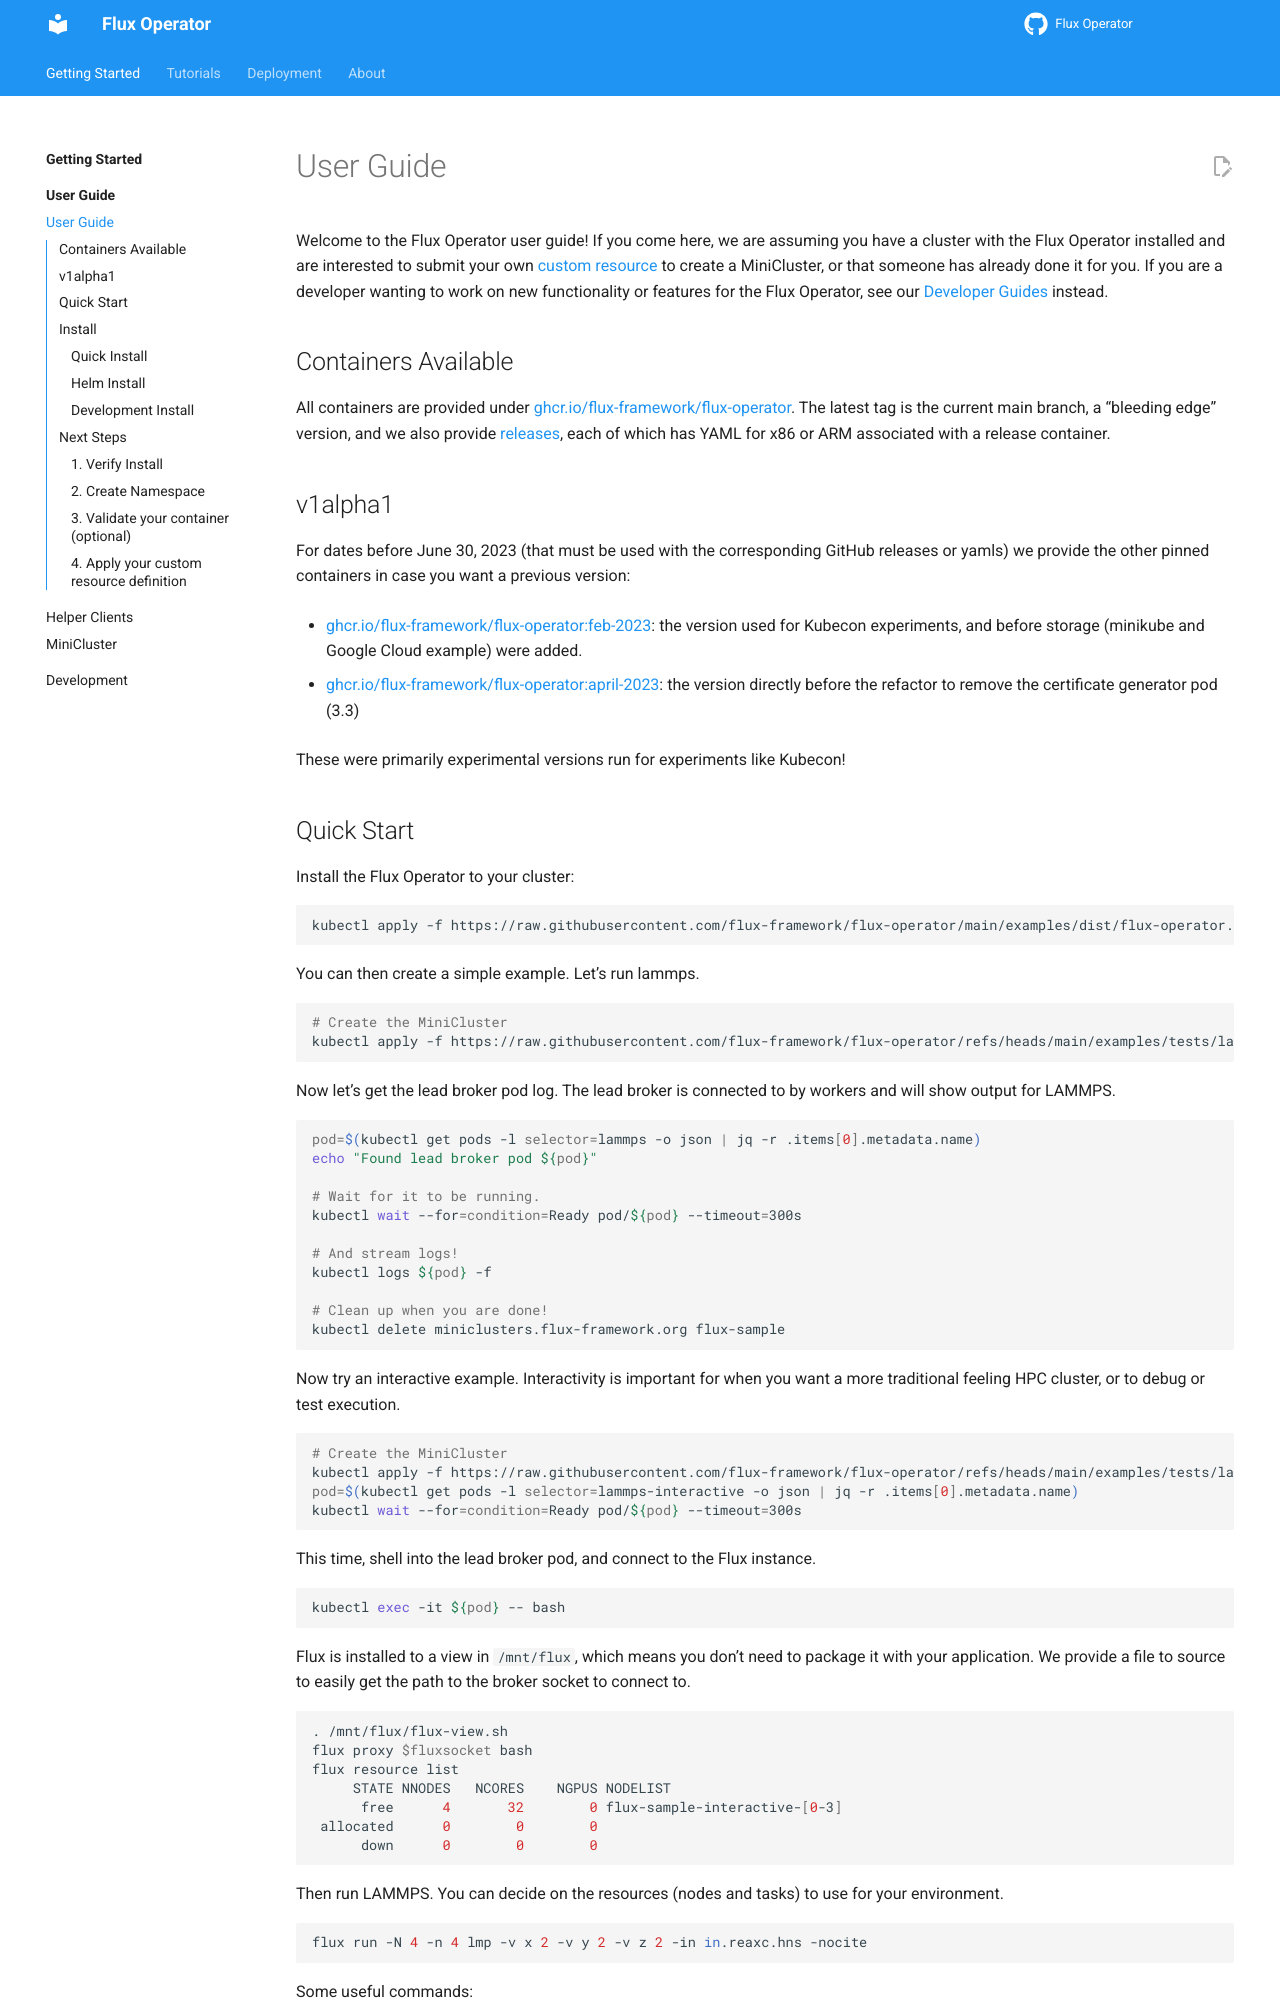

repository: flux-framework/flux-operator · page: getting_started/user-guide.html · generator: sphinx

# User Guide

Welcome to the Flux Operator user guide! If you come here, we are assuming you have a cluster
with the Flux Operator installed and are interested to submit your own [custom resource](custom-resource-definition.md)
to create a MiniCluster, or that someone has already done it for you. If you are a developer wanting to work
on new functionality or features for the Flux Operator, see our [Developer Guides](../development/index.md) instead.

## Containers Available

All containers are provided under [ghcr.io/flux-framework/flux-operator](https://github.com/flux-framework/flux-operator/pkgs/container/flux-operator). The latest tag is the current main branch, a "bleeding edge" version, and we also provide [releases](https://github.com/flux-framework/flux-operator/releases), each of which has YAML for x86 or ARM associated with a release container. 

## v1alpha1 

For dates before June 30, 2023 (that must be used with the corresponding GitHub releases or yamls) we provide the other pinned containers in case you want a previous version:

 - [ghcr.io/flux-framework/flux-operator:feb-2023](https://github.com/flux-framework/flux-operator/pkgs/container/flux-operator): the version used for Kubecon experiments, and before storage (minikube and Google Cloud example) were added.
 - [ghcr.io/flux-framework/flux-operator:april-2023](https://github.com/flux-framework/flux-operator/pkgs/container/flux-operator): the version directly before the refactor to remove the certificate generator pod (3.3)

These were primarily experimental versions run for experiments like Kubecon!
